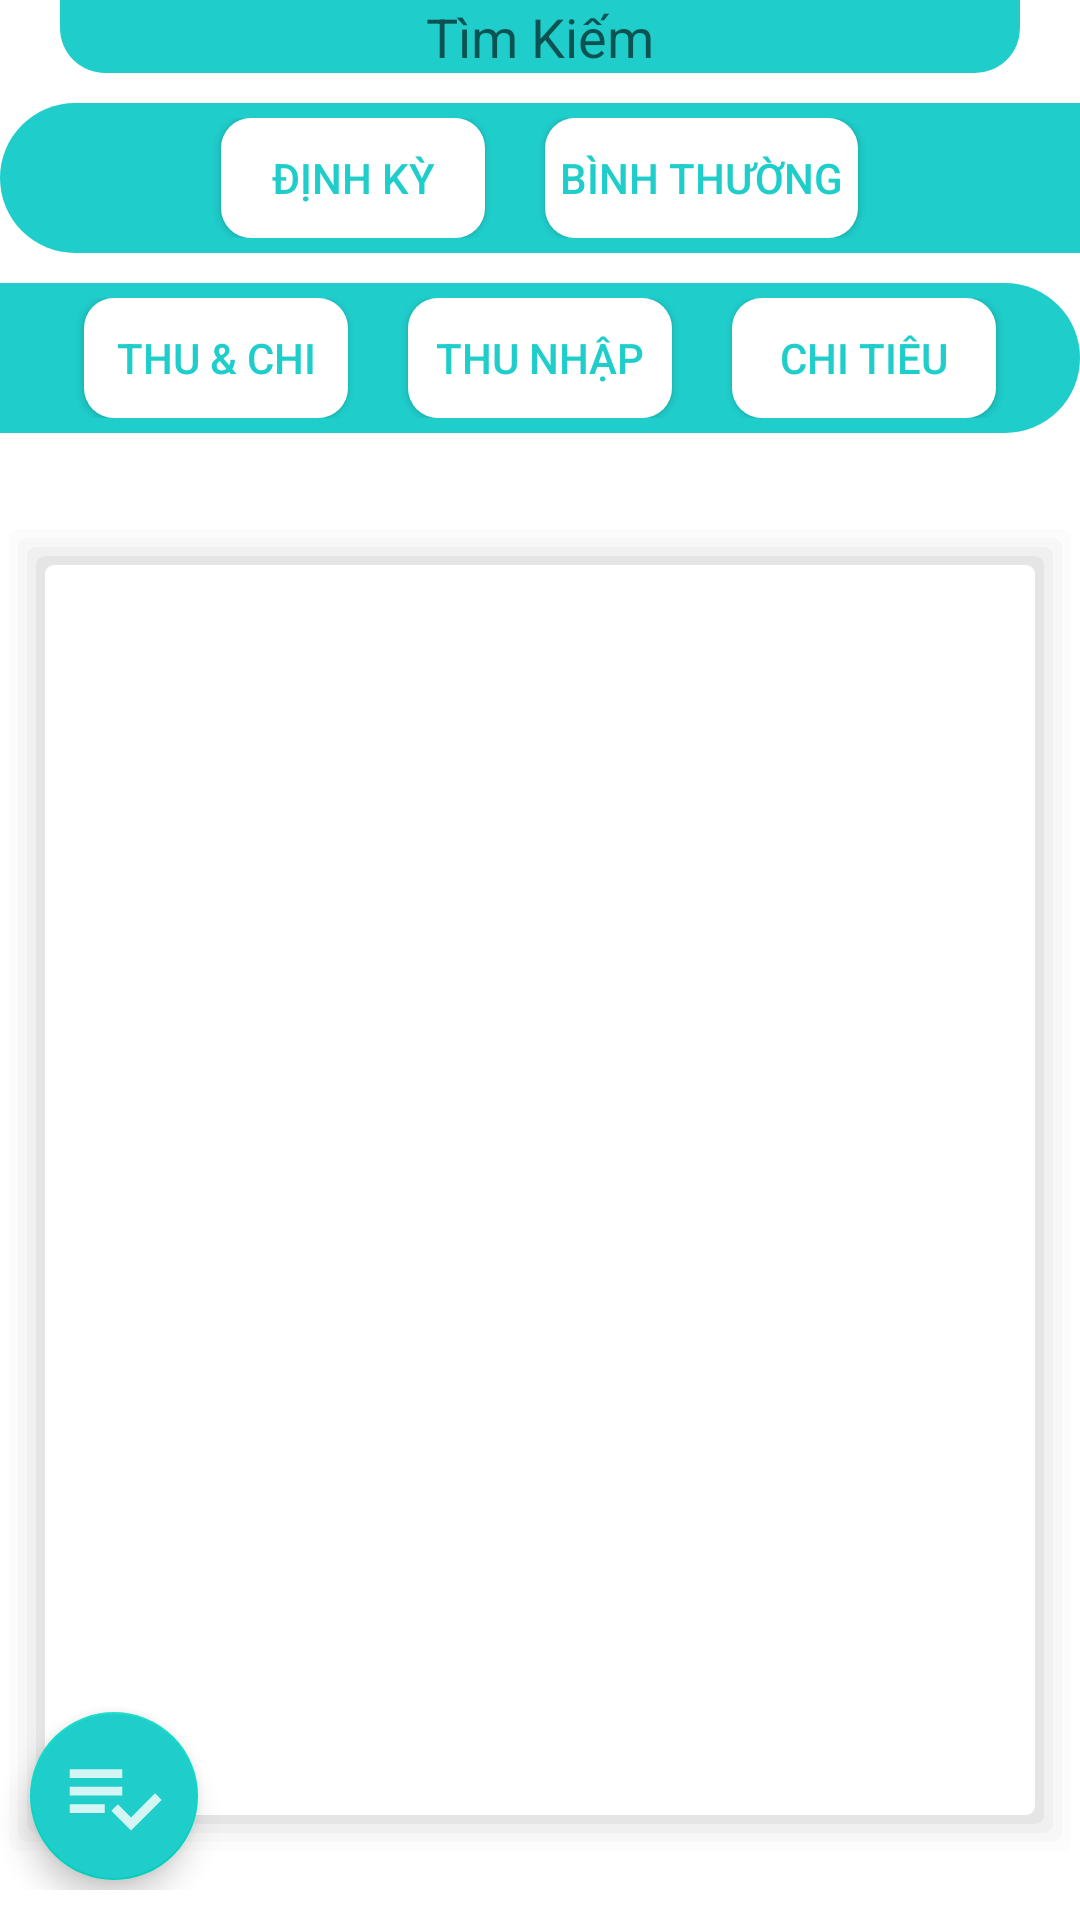

Produce the Android XML layout that renders to this screen, including the resource entries it uses.
<!-- AndroidManifest.xml: application theme Theme.WalletNote -->
<!-- res/layout/fragment_history.xml -->
<?xml version="1.0" encoding="utf-8"?>
<androidx.coordinatorlayout.widget.CoordinatorLayout xmlns:android="http://schemas.android.com/apk/res/android"
    xmlns:tools="http://schemas.android.com/tools"
    android:layout_width="match_parent"
    android:layout_height="match_parent"
    android:paddingBottom="10dp"
    xmlns:app="http://schemas.android.com/apk/res-auto"
    tools:context=".ui.history.HistoryFragment">

    <RelativeLayout
        android:layout_width="match_parent"
        android:layout_height="match_parent"
        android:id="@+id/history_layout">

        <LinearLayout
            android:layout_width="match_parent"
            android:layout_height="wrap_content"
            android:orientation="horizontal"
            android:background="@drawable/history_taskbar_background"
            android:layout_marginHorizontal="20dp"
            android:gravity="center_horizontal"
            android:id="@+id/history_taskbar_background"
            android:layout_alignParentTop="true"
            >


            <ImageButton
                android:id="@+id/history_taskbar_filter_btn"
                android:layout_width="wrap_content"
                android:layout_height="wrap_content"
                android:layout_gravity="end"
                android:backgroundTint="@android:color/transparent"
                android:src="@drawable/history_filter_btn" />

            <EditText
                android:id="@+id/history_taskbar_edittext"
                android:gravity="center"
                android:layout_width="wrap_content"
                android:layout_height="wrap_content"
                android:textColor="@color/white"
                android:layout_gravity="center"
                android:hint="@string/history_search_txt_hint_content"
                android:background="@android:color/transparent"/>


            <ImageButton
                android:layout_width="wrap_content"
                android:layout_height="wrap_content"
                android:id="@+id/history_taskbar_search_btn"
                android:src="@drawable/history_search_btn"
                android:backgroundTint="@android:color/transparent"
                android:layout_gravity="start"/>

        </LinearLayout>

        <LinearLayout
            android:orientation="horizontal"
            android:layout_width="match_parent"
            android:layout_height="50dp"
            android:id="@+id/history_period_button_layout"
            android:background="@drawable/history_button_right_background"
            android:paddingHorizontal="30dp"
            android:layout_marginVertical="10dp"
            android:paddingVertical="5dp"
            android:gravity="center_horizontal"
            android:layout_below="@id/history_taskbar_background"
            android:layout_alignParentRight="true"
            android:layout_alignParentEnd="true"
            >

            <androidx.appcompat.widget.AppCompatButton
                android:layout_width="wrap_content"
                android:layout_height="wrap_content"
                android:id="@+id/history_period_btn"
                android:background="@drawable/history_period_button"
                android:textColor="@color/appThemeColor"
                android:paddingHorizontal="5dp"
                android:text="@string/history_period_btn_content"
                android:layout_marginHorizontal="10dp"
                />


            <androidx.appcompat.widget.AppCompatButton
                android:layout_width="wrap_content"
                android:layout_height="wrap_content"
                android:id="@+id/history_normal_btn"
                android:background="@drawable/history_period_button"
                android:textColor="@color/appThemeColor"
                android:paddingHorizontal="5dp"
                android:text="@string/history_normal_btn_content"
                android:layout_marginHorizontal="10dp"
                />
        </LinearLayout>

        <LinearLayout
            android:orientation="horizontal"
            android:layout_width="match_parent"
            android:layout_height="50dp"
            android:id="@+id/history_financial_type_button_layout"
            android:background="@drawable/history_button_left_background"
            android:gravity="center"
            android:paddingVertical="5dp"
            android:layout_marginBottom="10dp"
            android:layout_below="@+id/history_period_button_layout"
            android:layout_alignParentLeft="true"
            android:layout_alignParentStart="true"
            >

            <androidx.appcompat.widget.AppCompatButton
                android:layout_width="wrap_content"
                android:layout_height="wrap_content"
                android:id="@+id/history_all_btn"
                android:background="@drawable/history_period_button"
                android:textColor="@color/appThemeColor"
                android:paddingHorizontal="5dp"
                android:text="@string/history_addnew_type_income_and_outgo_btn_content"
                android:layout_marginHorizontal="10dp"
                />


            <androidx.appcompat.widget.AppCompatButton
                android:layout_width="wrap_content"
                android:layout_height="wrap_content"
                android:id="@+id/history_incoming_btn"
                android:background="@drawable/history_period_button"
                android:textColor="@color/appThemeColor"
                android:paddingHorizontal="5dp"
                android:text="@string/history_addnew_type_income_btn_content"
                android:layout_marginHorizontal="10dp"
                />

            <androidx.appcompat.widget.AppCompatButton
                android:layout_width="wrap_content"
                android:layout_height="wrap_content"
                android:id="@+id/history_outgoing_btn"
                android:background="@drawable/history_period_button"
                android:textColor="@color/appThemeColor"
                android:paddingHorizontal="5dp"
                android:text="@string/history_addnew_type_outgo_btn_content"
                android:layout_marginHorizontal="10dp"
                />

        </LinearLayout>


        <TextView
            android:id="@+id/history_filter_text_view"
            android:layout_width="match_parent"
            android:layout_height="wrap_content"
            android:gravity="center"
            android:textColor="@color/black"
            android:layout_weight="9"
            android:layout_below="@+id/history_financial_type_button_layout"
            />


        <LinearLayout
            android:layout_width="match_parent"
            android:layout_height="match_parent"
            android:orientation="vertical"
            android:layout_marginBottom="10dp"
            android:layout_below="@id/history_filter_text_view"
            >

            <ListView
                android:id="@+id/history_listview"
                android:layout_width="fill_parent"
                android:layout_height="fill_parent"
                android:background="@drawable/shadow_listviewitem_background"
                />

        </LinearLayout>

    </RelativeLayout>

    <com.google.android.material.floatingactionbutton.FloatingActionButton
        android:layout_width="wrap_content"
        android:layout_height="wrap_content"
        android:id="@+id/history_checkboxBtn"
        android:layout_marginLeft="30px"
        android:layout_marginBottom="10px"
        android:src="@drawable/ic_history_select"
        app:layout_anchor="@id/history_layout"
        app:layout_anchorGravity="bottom|left|end"
        app:maxImageSize="35dp"
        app:tint="@color/white"
        android:backgroundTint="@color/appThemeColor"
        android:contentDescription="taskForChecked">
    </com.google.android.material.floatingactionbutton.FloatingActionButton>

    <com.google.android.material.floatingactionbutton.FloatingActionButton
        android:layout_width="wrap_content"
        android:layout_height="wrap_content"
        android:id="@+id/history_taskBtn"
        android:layout_marginLeft="30px"
        android:layout_marginBottom="10px"
        app:layout_anchor="@id/history_layout"
        app:layout_anchorGravity="bottom|left|end"
        android:src="@drawable/ic_history_menu"
        android:backgroundTint="@color/appThemeColor"
        app:tint="@color/white"
        app:maxImageSize="35dp"
        android:visibility="invisible"
        android:contentDescription="checkOn">
    </com.google.android.material.floatingactionbutton.FloatingActionButton>


</androidx.coordinatorlayout.widget.CoordinatorLayout>
<!-- resources referenced by this layout -->
<resources>
  <color name="appThemeColor">#1fcecb</color>
  <color name="black">#FF000000</color>
  <color name="white">#FFFFFFFF</color>
  <!-- drawable history_filter_btn (drawable) -->
  <?xml version="1.0" encoding="utf-8"?>
  <selector xmlns:android="http://schemas.android.com/apk/res/android">
      <item android:state_pressed="true" android:drawable="@drawable/history_filter_btn_click"/>
      <item android:state_pressed="false" android:drawable="@drawable/history_filter_btn_unclick"/>
  </selector>
  <!-- drawable history_search_btn (drawable) -->
  <?xml version="1.0" encoding="utf-8"?>
  <selector xmlns:android="http://schemas.android.com/apk/res/android">
      <item android:state_pressed="true" android:drawable="@drawable/history_search_btn_click"/>
      <item android:state_pressed="false" android:drawable="@drawable/history_search_btn_unclick"/>
  </selector>
  <string name="history_addnew_type_income_and_outgo_btn_content">Thu &amp; Chi</string>
  <string name="history_addnew_type_income_btn_content">Thu Nhập</string>
  <string name="history_addnew_type_outgo_btn_content">Chi Tiêu</string>
  <string name="history_normal_btn_content">Bình Thường</string>
  <string name="history_period_btn_content">Định Kỳ</string>
  <string name="history_search_txt_hint_content">Tìm Kiếm</string>
  <!-- drawable history_filter_btn_click (drawable) -->
  <?xml version="1.0" encoding="utf-8"?>
  <selector xmlns:android="http://schemas.android.com/apk/res/android">
      <item>
          <layer-list>
              <item>
                  <shape>
                      <solid android:color="@color/appThemeGrayColor"/>
                  </shape>
              </item>
  
              <item android:drawable="@drawable/ic_filter_click"/>
  
          </layer-list>
      </item>
  </selector>
  <!-- drawable history_filter_btn_unclick (drawable) -->
  <?xml version="1.0" encoding="utf-8"?>
  <selector xmlns:android="http://schemas.android.com/apk/res/android">
      <item>
          <layer-list>
              <item>
                  <shape>
                      <solid android:color="@color/appThemeColor"/>
                  </shape>
              </item>
  
              <item android:drawable="@drawable/ic_filter"/>
  
          </layer-list>
      </item>
  </selector>
  <!-- drawable history_button_period_btn_unclick_background (drawable) -->
  <?xml version="1.0" encoding="utf-8"?>
  <selector xmlns:android="http://schemas.android.com/apk/res/android">
      <item>
          <shape android:shape="rectangle" xmlns:android="http://schemas.android.com/apk/res/android">
              <corners android:radius="10dp"/>
  
              <solid android:color="@color/white"/>
  
              
          </shape>
      </item>
  
  </selector>
  <!-- drawable history_search_btn_click (drawable) -->
  <?xml version="1.0" encoding="utf-8"?>
  <selector xmlns:android="http://schemas.android.com/apk/res/android">
  <item>
      <layer-list>
          <item>
              <shape>
                  <solid android:color="@color/appThemeGrayColor"/>
              </shape>
          </item>
  
          <item android:drawable="@drawable/ic_search_click"/>
  
      </layer-list>
  </item>
  </selector>
  <!-- drawable history_search_btn_unclick (drawable) -->
  <?xml version="1.0" encoding="utf-8"?>
  <selector xmlns:android="http://schemas.android.com/apk/res/android">
      <item>
          <layer-list>
              <item>
                  <shape>
                      <solid android:color="@color/appThemeColor"/>
                  </shape>
              </item>
  
              <item android:drawable="@drawable/ic_search"/>
  
          </layer-list>
      </item>
  </selector>
  <color name="purple_500">#FF6200EE</color>
  <color name="purple_700">#FF3700B3</color>
  <color name="teal_200">#FF03DAC5</color>
  <color name="teal_700">#FF018786</color>
  <color name="appThemeGrayColor">#d3d3d3</color>
</resources>
